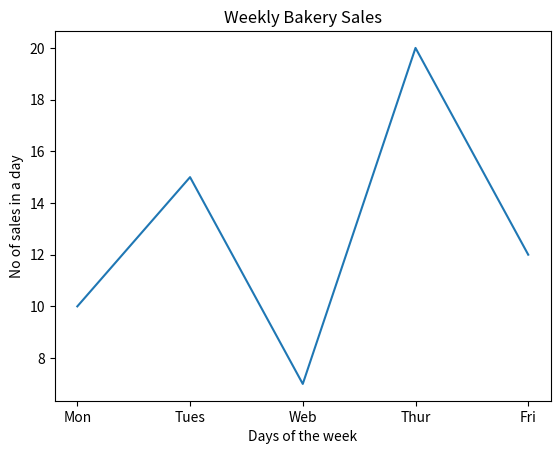

Recreate this plot in Python.
# Trems
# 1. Data Point: in data set there is single pair of data onr for x-axis and one for y-axis
# 2. X-axis/Y-axis (x-axix: putinput data like time, days or months, y-axis: put output data like sales , emp, profit etc)
# note: don't forget to label four axis
# 3. Figure: a canvas or place/window where the figure is live
# 4. Axes: Graph box
# 5. Plot: an actual line bar, or anything you draw
# 6. Marker: a signal or dot we use son tat the data point is visible
# 7. Line style: line(maintain connection between data points) style(types of line)
# 8. Color: color of line, bar, marker
# 9. Legend: a small box that point out what line,color represent in the graph
# 10. Label: used while explaining what out x, y axis are doing
# 11. Title: to give headline of graph
# 12. Grid: add vertical or horizontal lines at the background of graph
# 14. Function: block of code  that do specific task
# 15. Method: a function that belongd to an object 
# 16. Parameters: information given to method/function
# 17. Keyword Arguments(kwargs): value you pass with varible(name = value)
# 18. Object-Oriented API: later pages
# 19. DPI: Dots per inch(resolution/clarity od te image/graph)
# 20. Backend: to darw and save  learn later
import matplotlib.pyplot as plt

x= ['Mon', 'Tues', 'Web', 'Thur', 'Fri']# x-axis
y = [10, 15, 7, 20, 12]

plt.plot(x, y)
plt.title("Weekly Bakery Sales")
plt.xlabel("Days of the week")
plt.ylabel("No of sales in a day")
plt.show()

# matplotlib Object oriented API
# this works as state machine - means it track the function used
# -for large project or mare than one plot
# -More flexible than pyplot